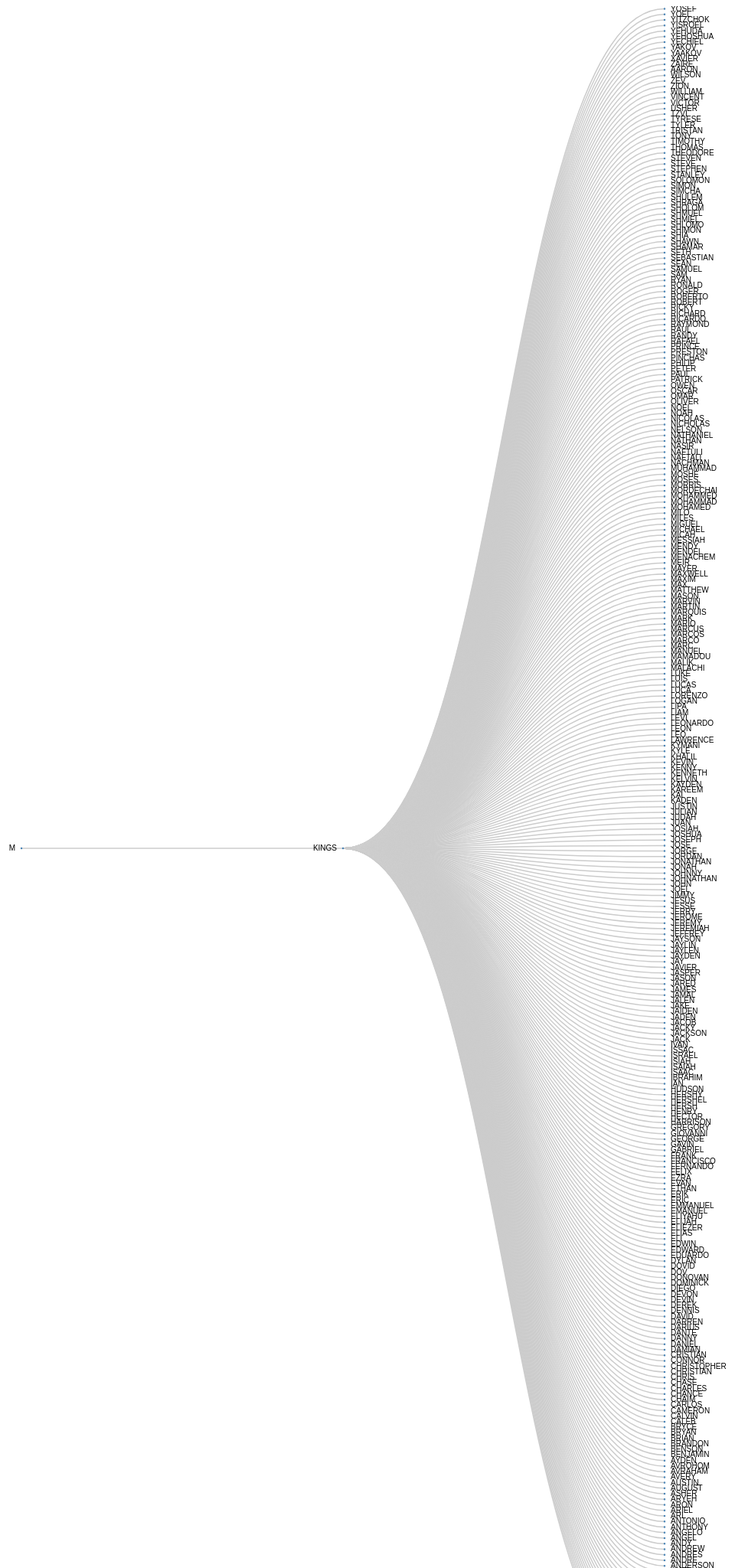
D3 v3 page, settled after 480 driven frames (8 s of simulated time); the page loaded 1 data file(s).


// ── main.js
// dendogram 
var width = 1000,
    height = 2200;

var cluster = d3.layout.cluster()
    .size([height, width - 160]);

var diagonal = d3.svg.diagonal()
    .projection(function(d) { return [d.y, d.x]; });

var svg = d3.select("body").append("svg")
    .attr("width", width)
    .attr("height", height)
    .append("g")
    .attr("transform", "translate(40,0)");

d3.json("./dendogramDataShort.json", function(error, root) {
  var nodes = cluster.nodes(root),
      links = cluster.links(nodes);

  var link = svg.selectAll(".link")
      .data(links)
    .enter().append("path")
      .attr("class", "link")
      .attr("d", diagonal);

console.log(link);
  var node = svg.selectAll(".node")
      .data(nodes)
    .enter().append("g")
      .attr("class", "node")
      .attr("transform", function(d) { return "translate(" + d.y + "," + d.x + ")"; })

  node.append("circle")
      .attr("r", 0.5);

  node.append("text")
      .attr("dx", function(d) { return d.children ? -8 : 8; })
      .attr("dy", 3)
      .style("text-anchor", function(d) { return d.children ? "end" : "start"; })
      .text(function(d) { return d.name; });
});

d3.select(self.frameElement).style("height", height + "px");
// end dendogram

### data: dendogramDataShort.json
{
 "name": "M",
 "children": [
  {
   "name": "KINGS",
   "children": [
    "{... 2 keys}",
    "{... 2 keys}",
    "{... 2 keys}",
    "{... 2 keys}",
    "{... 2 keys}",
    "{... 2 keys}",
    "{... 2 keys}",
    "{... 2 keys}",
    "... 296 more items"
   ]
  }
 ]
}